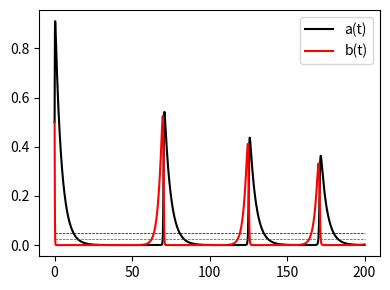

The matplotlib source for this figure:
""" Implements Lotka-Volterra systems for population dynamics on a lattice """
# Import necessary libraries
import numpy as np 
import matplotlib.pyplot as plt 
from scipy.integrate import odeint

def immobile_LV(x0, t, lambda_, lambda_p, mu, sigma, K):
    a, b = x0 
    dXdt = [
        a*(lambda_*b - mu),
        sigma*b*(1 - (a+b)/K) - lambda_p*a*b
    ]
    return dXdt

if __name__ == "__main__":
    # Initialize
    lambda_ = 10
    lambda_p = 10
    mu = 0.25
    sigma = 0.5
    K = 1.5
    x0 = [0.5,0.5]
    T = 200
    t = np.linspace(0, T, 500*T)
    sol = odeint(immobile_LV, x0, t, args=(lambda_, lambda_p, mu, sigma, K))
    
    fig, ax = plt.subplots(1,1, figsize=(4,3), tight_layout=True)
    # Plot a(t)
    ax.plot(t, sol[:,0], color='k', label="a(t)")
    a_star = (K-mu/lambda_)/(1+lambda_p*K/sigma)
    ax.plot([0,T],[a_star,a_star], color='k', linestyle='--', linewidth=0.5)
    # Plot b(t)
    ax.plot(t, sol[:,1], color='r', label="b(t)")
    ax.plot([0,T],[mu/lambda_, mu/lambda_], color='r', linestyle='--', linewidth=0.5)

    ax.legend()
    plt.show()